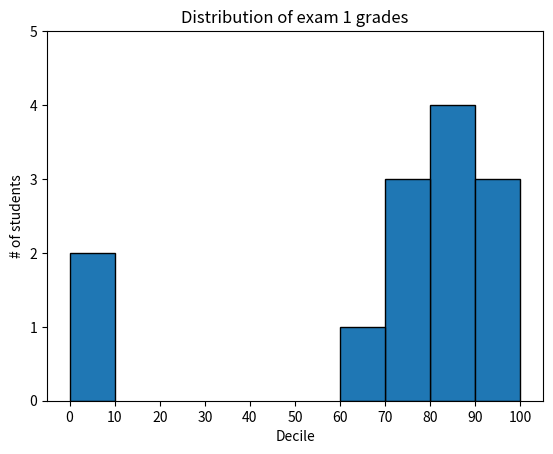

Write Python code to recreate this figure.
#!/usr/bin/env python3
# -*- coding: utf-8 -*-
"""
Created on Fri May  6 13:10:18 2022

[redacted]
"""

from collections import Counter
from matplotlib import pyplot as plt

grades = [83, 95, 91, 87, 70, 0, 85, 82, 100, 67, 73, 77, 0]
histogram = Counter(min(grade // 10 * 10, 90) for grade in grades)
print([x  for x in histogram.keys()])
plt.bar([x+5 for x in histogram.keys()], 
        histogram.values(), 
        10, 
        edgecolor=(0,0,0))
#plt.axis([10*i for i in histogram.keys()])
plt.axis([-5, 105, 0,5])
plt.xticks([10*i for i in range(11)])
plt.xlabel("Decile")
plt.ylabel("# of students")
plt.title("Distribution of exam 1 grades")
plt.show()